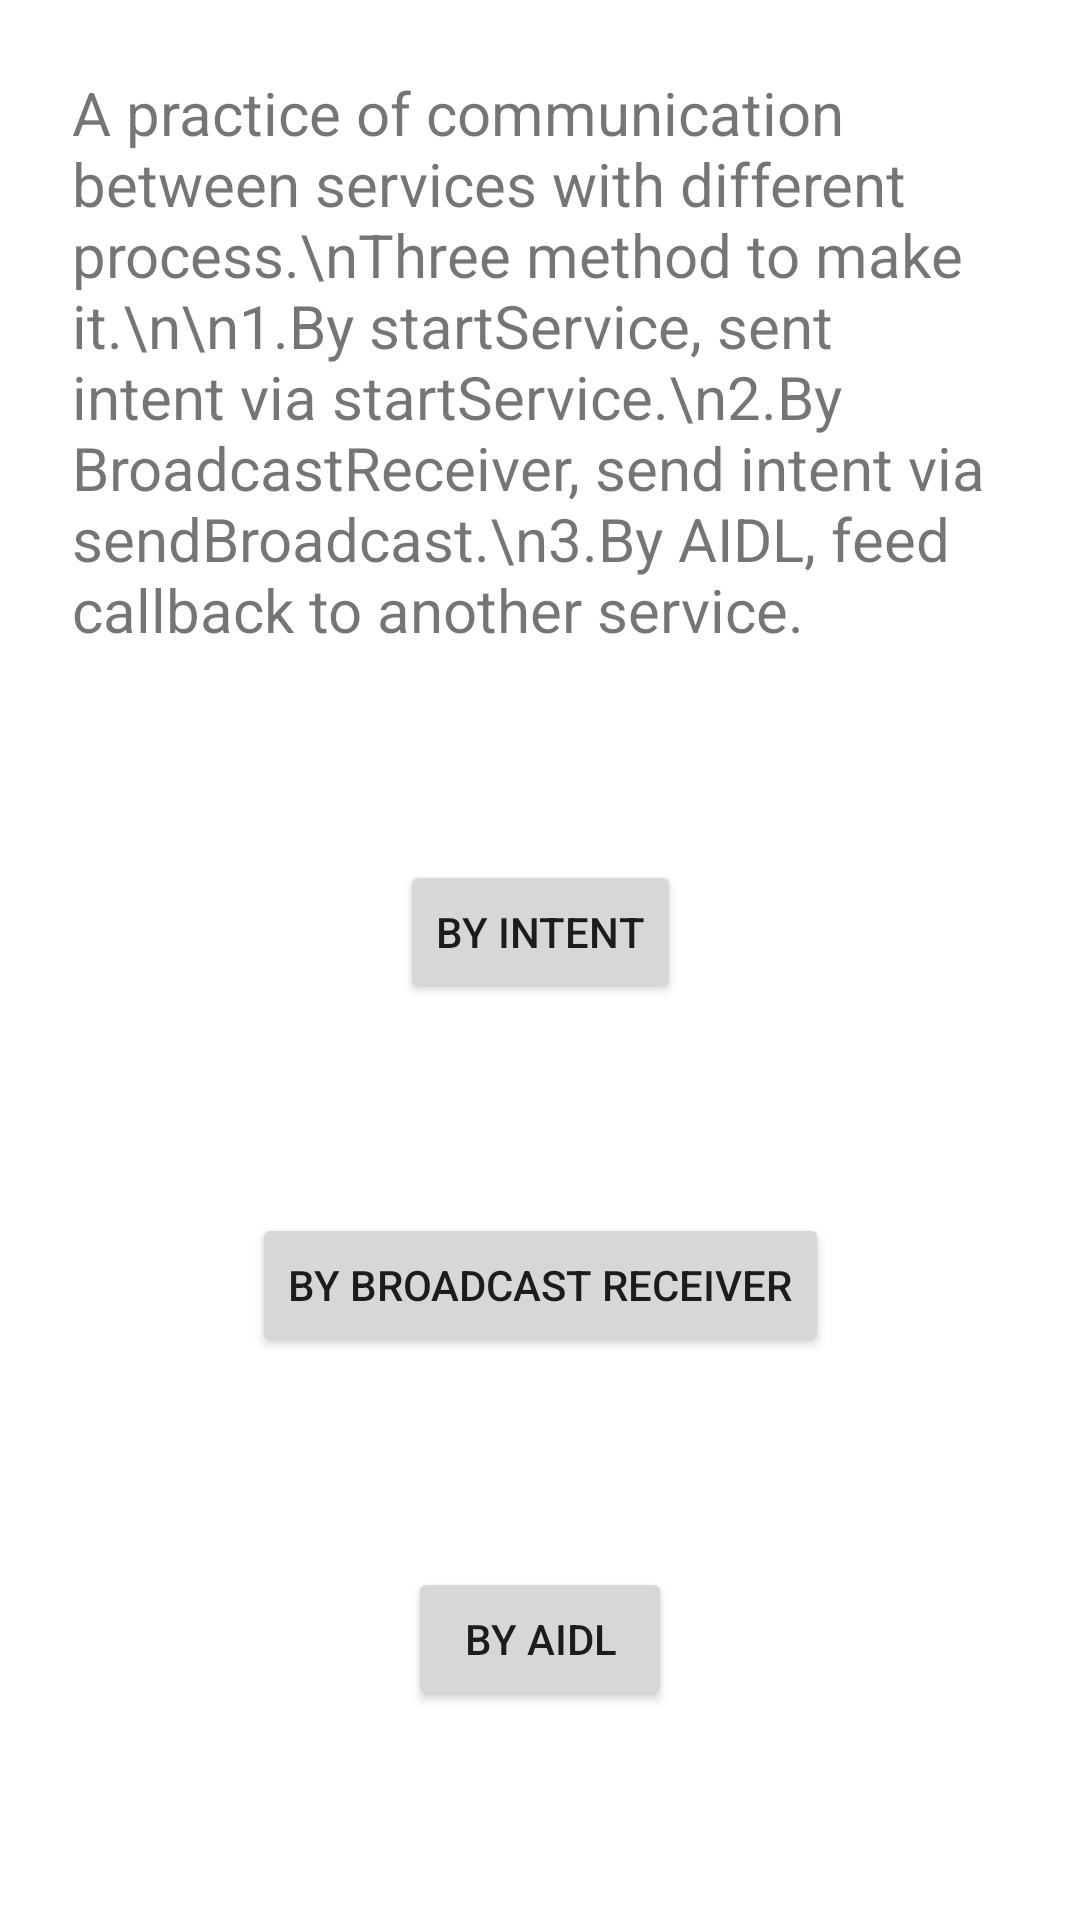

This screen was rendered from an Android layout file. Write that file and the resources it references.
<!-- AndroidManifest.xml: application theme Theme.ServiceSeparateProcess -->
<!-- res/layout/activity_main.xml -->
<?xml version="1.0" encoding="utf-8"?>
<androidx.constraintlayout.widget.ConstraintLayout xmlns:android="http://schemas.android.com/apk/res/android"
    xmlns:app="http://schemas.android.com/apk/res-auto"
    xmlns:tools="http://schemas.android.com/tools"
    android:layout_width="match_parent"
    android:layout_height="match_parent"
    tools:context=".MainActivity">

    <TextView
        android:id="@+id/textView"
        android:layout_width="0dp"
        android:layout_height="wrap_content"
        android:layout_marginTop="24dp"
        android:text="A practice of communication between services with different process.\nThree method to make it.\n\n1.By startService, sent intent via startService.\n2.By BroadcastReceiver, send intent via sendBroadcast.\n3.By AIDL, feed callback to another service."
        android:textSize="20sp"
        android:layout_margin="24dp"
        app:layout_constraintLeft_toLeftOf="parent"
        app:layout_constraintRight_toRightOf="parent"
        app:layout_constraintTop_toTopOf="parent" />

    <Button
        android:id="@+id/button"
        android:layout_width="wrap_content"
        android:layout_height="wrap_content"
        android:text="By Intent"
        app:layout_constraintBottom_toTopOf="@+id/button2"
        app:layout_constraintEnd_toEndOf="parent"
        app:layout_constraintStart_toStartOf="parent"
        app:layout_constraintTop_toBottomOf="@+id/textView" />

    <Button
        android:id="@+id/button2"
        android:layout_width="wrap_content"
        android:layout_height="wrap_content"
        android:text="By BroadCast Receiver"
        app:layout_constraintBottom_toTopOf="@+id/button3"
        app:layout_constraintEnd_toEndOf="parent"
        app:layout_constraintStart_toStartOf="parent"
        app:layout_constraintTop_toBottomOf="@+id/button" />

    <Button
        android:id="@+id/button3"
        android:layout_width="wrap_content"
        android:layout_height="wrap_content"
        android:text="By AIDL"
        app:layout_constraintBottom_toBottomOf="parent"
        app:layout_constraintEnd_toEndOf="parent"
        app:layout_constraintStart_toStartOf="parent"
        app:layout_constraintTop_toBottomOf="@+id/button2" />


</androidx.constraintlayout.widget.ConstraintLayout>
<!-- resources referenced by this layout -->
<resources>
  <style name="Theme.ServiceSeparateProcess" parent="Theme.MaterialComponents.DayNight.DarkActionBar">
          
          <item name="colorPrimary">@color/purple_500</item>
          <item name="colorPrimaryVariant">@color/purple_700</item>
          <item name="colorOnPrimary">@color/white</item>
          
          <item name="colorSecondary">@color/teal_200</item>
          <item name="colorSecondaryVariant">@color/teal_700</item>
          <item name="colorOnSecondary">@color/black</item>
          
          <item name="android:statusBarColor" tools:targetApi="l">?attr/colorPrimaryVariant</item>
          
      </style>
  <!-- not gathered from this repository: default colours our renderer supplied (Android Studio template values) -->
  <color name="purple_500">#FF6200EE</color>
  <color name="purple_700">#FF3700B3</color>
  <color name="teal_200">#FF03DAC5</color>
  <color name="teal_700">#FF018786</color>
  <color name="black">#FF000000</color>
  <color name="white">#FFFFFFFF</color>
</resources>
